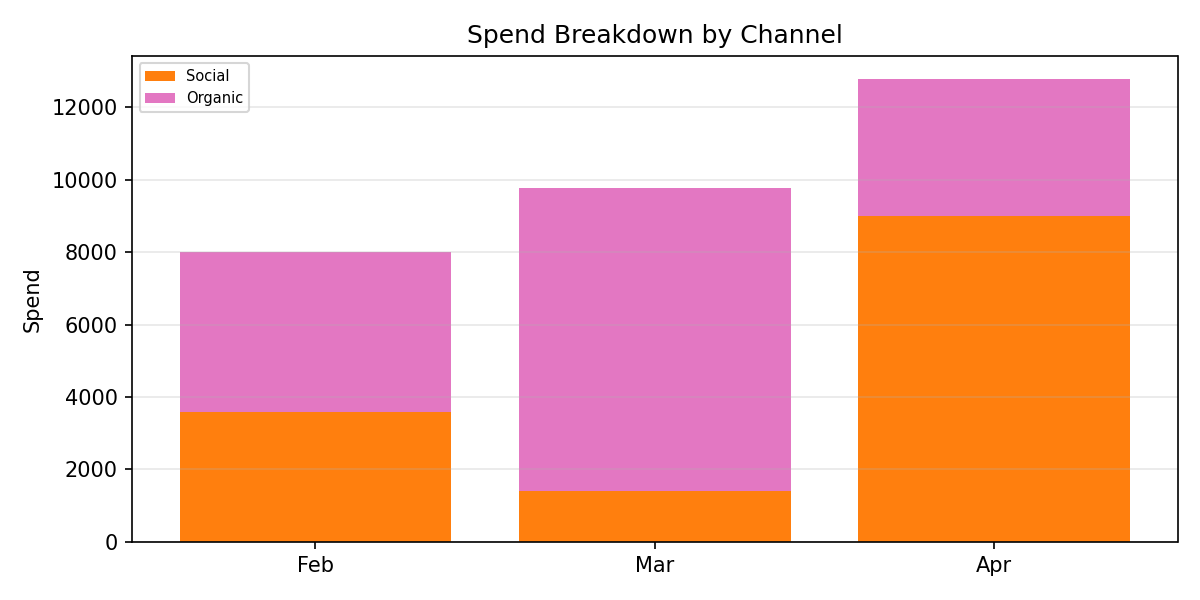

Source data for this figure (header and first rows):
Period, Social, Organic, Total
Feb, 3586, 4424, 8010
Mar, 1416, 8350, 9766
Apr, 8994, 3782, 12776
